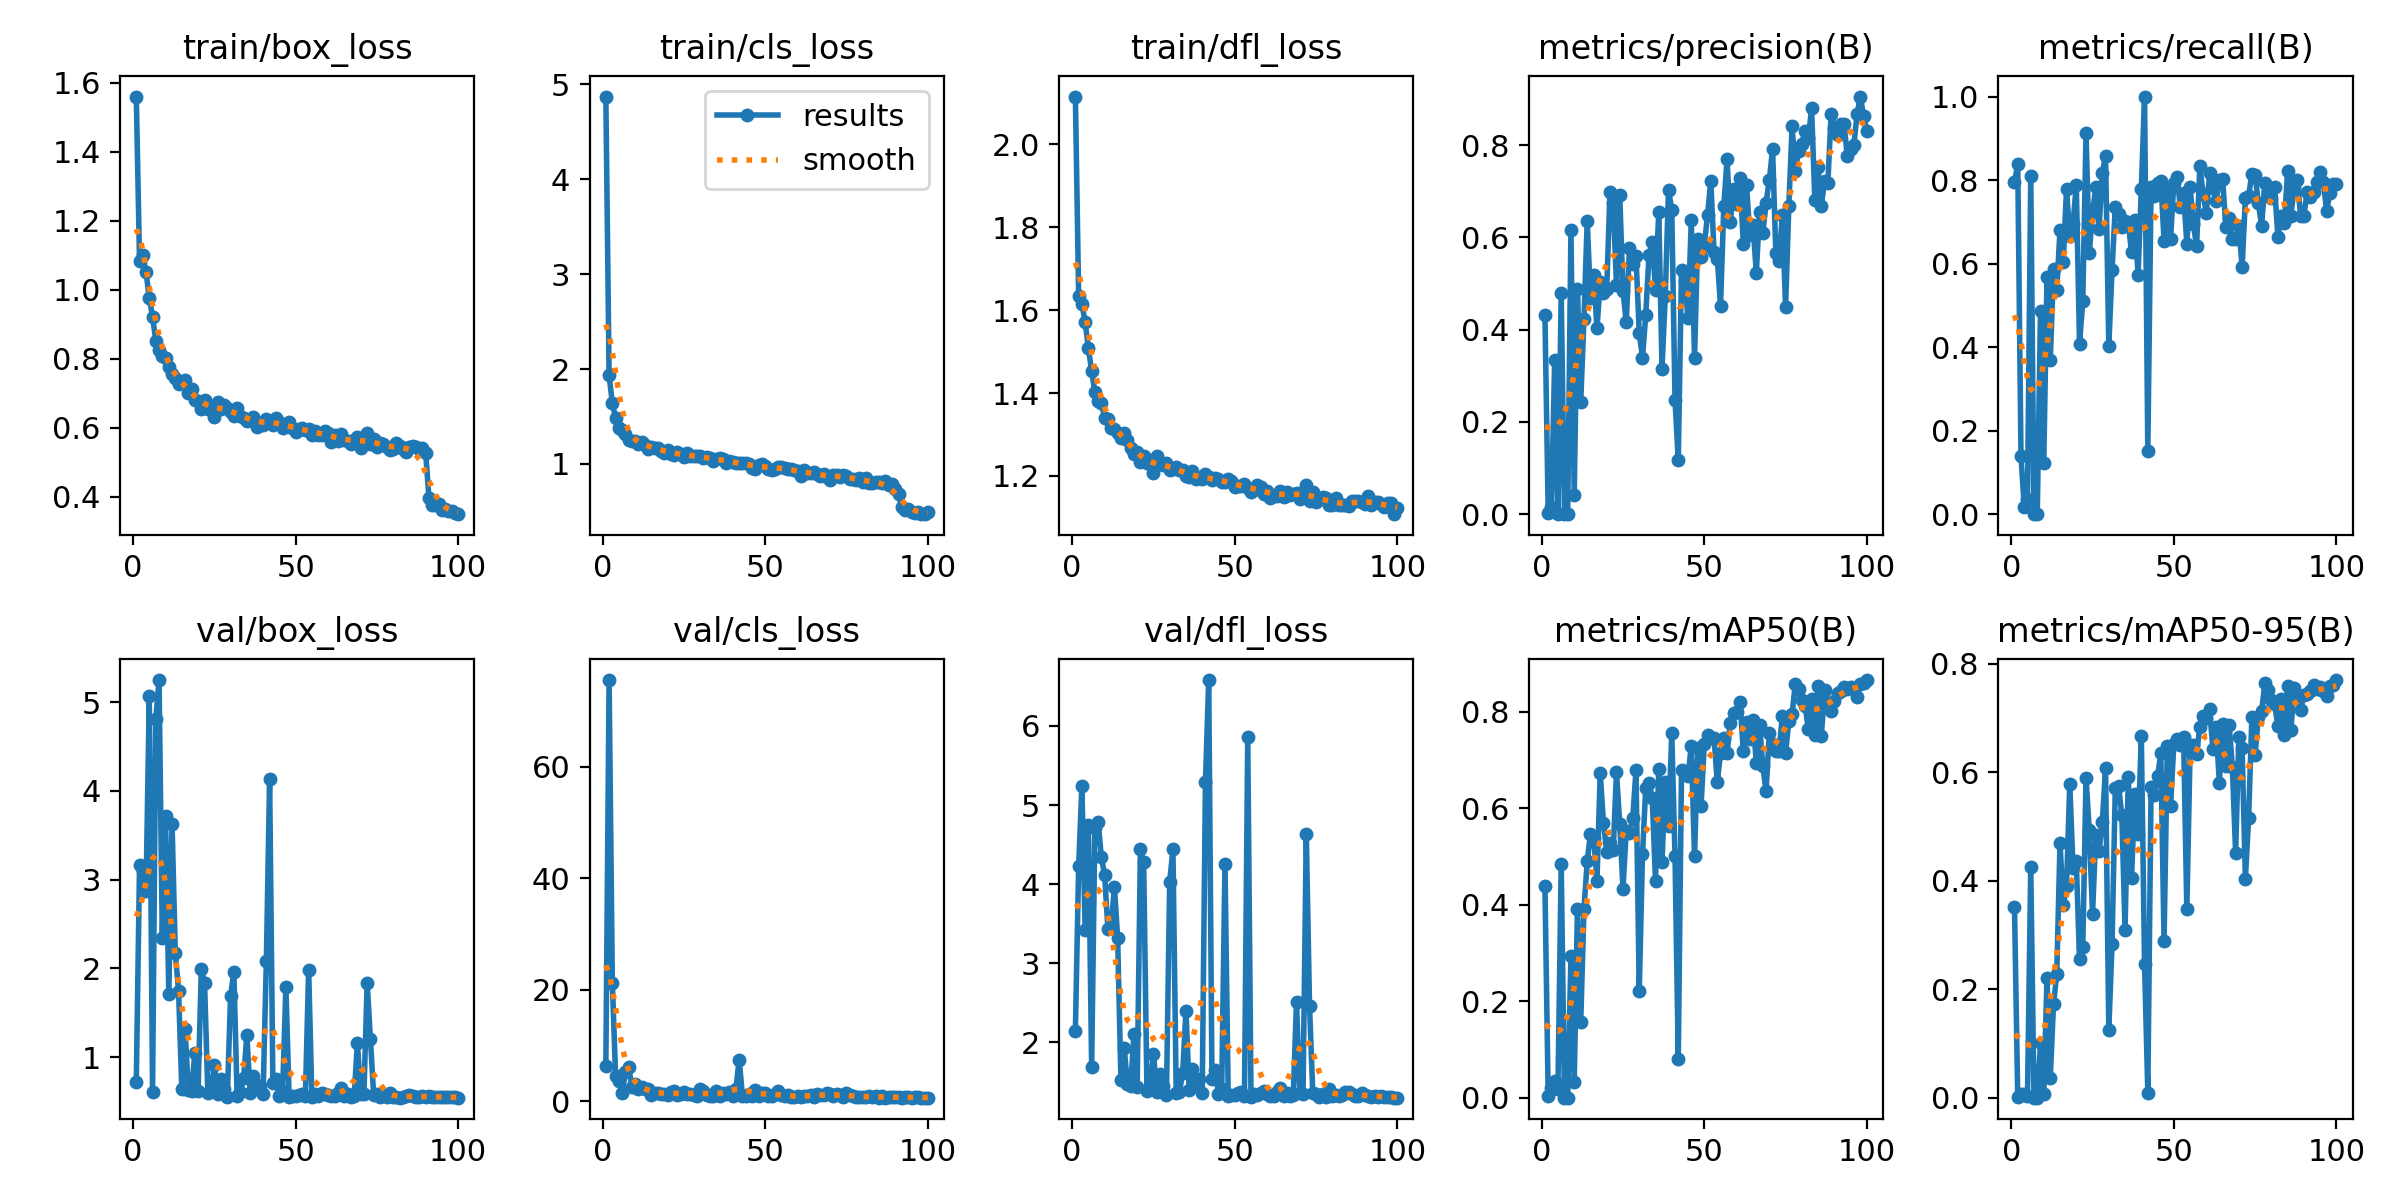

The table this chart was drawn from, first rows:
epoch, time, train/box_loss, train/cls_loss, train/dfl_loss, metrics/precision(B), metrics/recall(B), metrics/mAP50(B), metrics/mAP50-95(B), val/box_loss, val/cls_loss, val/dfl_loss, lr/pg0, lr/pg1, lr/pg2
1, 12.55, 1.56, 4.871, 2.116, 0.4319, 0.7954, 0.4381, 0.3522, 0.7259, 6.23, 2.148, 0.0003625, 0.0003625, 0.0003625
2, 23.38, 1.083, 1.932, 1.635, 0.00318, 0.8373, 0.0036, 0.0008, 3.168, 75.55, 4.226, 0.0007302, 0.0007302, 0.0007302
3, 33.95, 1.1, 1.641, 1.615, 0.01558, 0.1382, 0.02069, 0.00679, 3.097, 21.22, 5.235, 0.00109, 0.00109, 0.00109
4, 44.53, 1.051, 1.481, 1.571, 0.3348, 0.01804, 0.03448, 0.00717, 2.875, 4.41, 3.424, 0.001213, 0.001213, 0.001213
5, 55.08, 0.9759, 1.383, 1.508, 0.00092, 0.03571, 0.01829, 0.00246, 5.071, 3.622, 4.745, 0.0012, 0.0012, 0.0012
6, 65.65, 0.9215, 1.358, 1.453, 0.4805, 0.8098, 0.4853, 0.425, 0.6099, 1.496, 1.693, 0.001188, 0.001188, 0.001188
7, 76.25, 0.8529, 1.318, 1.401, 0, 0, 0, 0, 4.814, 5.213, 4.714, 0.001176, 0.001176, 0.001176
8, 86.84, 0.8257, 1.252, 1.382, 0, 0, 0, 0, 5.249, 6.121, 4.782, 0.001163, 0.001163, 0.001163
9, 97.39, 0.8076, 1.236, 1.375, 0.6167, 0.4859, 0.2929, 0.1004, 2.345, 2.598, 4.339, 0.001151, 0.001151, 0.001151
10, 108, 0.8016, 1.238, 1.341, 0.04186, 0.1233, 0.03162, 0.00701, 3.712, 2.999, 4.114, 0.001139, 0.001139, 0.001139
11, 118.5, 0.7755, 1.212, 1.336, 0.4885, 0.5681, 0.3906, 0.2207, 1.709, 2.107, 3.438, 0.001126, 0.001126, 0.001126
12, 129.1, 0.757, 1.233, 1.316, 0.2432, 0.3689, 0.1561, 0.03712, 3.631, 2.574, 3.456, 0.001114, 0.001114, 0.001114
13, 139.6, 0.744, 1.2, 1.314, 0.423, 0.5859, 0.3911, 0.1721, 2.175, 2.073, 3.97, 0.001102, 0.001102, 0.001102
14, 150.2, 0.7269, 1.156, 1.304, 0.6355, 0.5379, 0.4904, 0.2279, 1.746, 2.082, 3.316, 0.001089, 0.001089, 0.001089
15, 160.7, 0.7297, 1.182, 1.292, 0.468, 0.6802, 0.5471, 0.4702, 0.6438, 1.113, 1.529, 0.001077, 0.001077, 0.001077
16, 171.4, 0.7391, 1.169, 1.305, 0.5179, 0.6037, 0.5378, 0.3555, 1.316, 1.488, 1.935, 0.001064, 0.001064, 0.001064
17, 181.9, 0.7017, 1.17, 1.287, 0.4032, 0.7782, 0.4499, 0.3901, 0.6351, 1.465, 1.469, 0.001052, 0.001052, 0.001052
18, 192.5, 0.7122, 1.131, 1.267, 0.5028, 0.6669, 0.6735, 0.5783, 0.6203, 1.172, 1.448, 0.00104, 0.00104, 0.00104
19, 203.1, 0.6802, 1.119, 1.254, 0.4798, 0.6946, 0.5688, 0.4242, 1.044, 1.206, 2.103, 0.001027, 0.001027, 0.001027
20, 213.6, 0.678, 1.15, 1.258, 0.4886, 0.7887, 0.5098, 0.436, 0.6222, 1.155, 1.44, 0.001015, 0.001015, 0.001015
21, 224.2, 0.6551, 1.103, 1.235, 0.6988, 0.4086, 0.5286, 0.2551, 1.997, 1.604, 4.441, 0.001002, 0.001002, 0.001002
22, 234.7, 0.6816, 1.093, 1.249, 0.6746, 0.51, 0.5142, 0.2779, 1.832, 1.824, 4.275, 0.0009901, 0.0009901, 0.0009901
23, 245.2, 0.6543, 1.127, 1.23, 0.4973, 0.9122, 0.6753, 0.5894, 0.5916, 1.067, 1.383, 0.0009778, 0.0009778, 0.0009778
24, 255.8, 0.6585, 1.102, 1.23, 0.6929, 0.6252, 0.5679, 0.4938, 0.6319, 1.302, 1.442, 0.0009654, 0.0009654, 0.0009654
25, 266.4, 0.632, 1.076, 1.208, 0.4836, 0.7226, 0.4338, 0.3389, 0.9113, 1.587, 1.859, 0.000953, 0.000953, 0.000953
26, 276.9, 0.6756, 1.117, 1.248, 0.4165, 0.7827, 0.5526, 0.4844, 0.5865, 1.329, 1.376, 0.0009406, 0.0009406, 0.0009406
27, 287.4, 0.6546, 1.079, 1.228, 0.5777, 0.6818, 0.5482, 0.4546, 0.7492, 1.342, 1.605, 0.0009283, 0.0009283, 0.0009283
28, 298, 0.6656, 1.078, 1.227, 0.5427, 0.817, 0.5797, 0.5076, 0.6382, 0.9915, 1.452, 0.0009159, 0.0009159, 0.0009159
29, 308.4, 0.657, 1.084, 1.231, 0.5591, 0.8577, 0.6787, 0.6074, 0.5551, 0.8841, 1.336, 0.0009035, 0.0009035, 0.0009035
30, 319, 0.646, 1.084, 1.214, 0.3924, 0.4027, 0.2214, 0.1251, 1.692, 2.122, 4.033, 0.0008911, 0.0008911, 0.0008911
31, 329.5, 0.6333, 1.064, 1.218, 0.3393, 0.5853, 0.5048, 0.2833, 1.96, 1.857, 4.44, 0.0008787, 0.0008787, 0.0008787
32, 340, 0.6578, 1.069, 1.223, 0.4319, 0.7364, 0.6427, 0.5709, 0.5594, 1.146, 1.354, 0.0008664, 0.0008664, 0.0008664
33, 350.6, 0.6355, 1.062, 1.215, 0.5617, 0.7191, 0.6522, 0.5742, 0.6032, 0.947, 1.369, 0.000854, 0.000854, 0.000854
34, 361.1, 0.6284, 1.031, 1.214, 0.5894, 0.6875, 0.6222, 0.5221, 0.7604, 0.9627, 1.617, 0.0008416, 0.0008416, 0.0008416
35, 371.7, 0.6199, 1.05, 1.201, 0.4866, 0.7021, 0.4499, 0.3101, 1.25, 1.755, 2.398, 0.0008293, 0.0008293, 0.0008293
36, 382.4, 0.6234, 1.062, 1.197, 0.656, 0.698, 0.6827, 0.5917, 0.6012, 0.9272, 1.396, 0.0008169, 0.0008169, 0.0008169
37, 392.9, 0.6315, 1.052, 1.211, 0.3157, 0.6266, 0.4894, 0.4061, 0.7842, 1.348, 1.663, 0.0008045, 0.0008045, 0.0008045
38, 403.6, 0.6014, 1.008, 1.193, 0.4722, 0.7046, 0.6557, 0.5598, 0.6859, 1.24, 1.491, 0.0007921, 0.0007921, 0.0007921
39, 414.2, 0.6147, 1.03, 1.195, 0.7034, 0.5732, 0.5627, 0.486, 0.6708, 1.636, 1.538, 0.0007797, 0.0007797, 0.0007797
40, 424.7, 0.6078, 1.024, 1.192, 0.6603, 0.7779, 0.7554, 0.6663, 0.589, 0.8499, 1.366, 0.0007674, 0.0007674, 0.0007674
41, 435.3, 0.6262, 1.012, 1.204, 0.2482, 1, 0.5014, 0.2465, 2.086, 2.149, 5.297, 0.000755, 0.000755, 0.000755
42, 445.9, 0.6156, 1.005, 1.197, 0.1168, 0.1518, 0.08089, 0.00952, 4.131, 7.448, 6.581, 0.0007426, 0.0007426, 0.0007426
43, 456.4, 0.6068, 1.006, 1.189, 0.5296, 0.7831, 0.68, 0.5726, 0.7073, 0.9336, 1.541, 0.0007302, 0.0007302, 0.0007302
44, 467, 0.6298, 1.008, 1.194, 0.5053, 0.7619, 0.6733, 0.5578, 0.7504, 0.9824, 1.646, 0.0007179, 0.0007179, 0.0007179
45, 477.5, 0.616, 0.9955, 1.191, 0.4247, 0.7936, 0.6676, 0.5926, 0.5576, 1.17, 1.353, 0.0007055, 0.0007055, 0.0007055
46, 488.1, 0.6002, 0.959, 1.184, 0.638, 0.7978, 0.7289, 0.6351, 0.6137, 0.9357, 1.411, 0.0006931, 0.0006931, 0.0006931
47, 498.6, 0.6089, 0.9488, 1.185, 0.3396, 0.6552, 0.5013, 0.2897, 1.789, 2.057, 4.26, 0.0006808, 0.0006808, 0.0006808
48, 509.2, 0.6158, 0.9849, 1.192, 0.5976, 0.7799, 0.7257, 0.6492, 0.5568, 0.9428, 1.32, 0.0006684, 0.0006684, 0.0006684
49, 519.7, 0.5988, 0.9989, 1.187, 0.5575, 0.6599, 0.6047, 0.5378, 0.5593, 1.476, 1.339, 0.000656, 0.000656, 0.000656
50, 530.3, 0.5875, 0.9786, 1.174, 0.582, 0.7938, 0.7336, 0.6519, 0.5647, 1.418, 1.335, 0.0006436, 0.0006436, 0.0006436
51, 540.9, 0.5966, 0.9489, 1.176, 0.648, 0.8081, 0.7523, 0.6617, 0.5756, 0.9099, 1.363, 0.0006312, 0.0006312, 0.0006312
52, 551.4, 0.5995, 0.9323, 1.176, 0.7222, 0.735, 0.7462, 0.6498, 0.5855, 0.8715, 1.367, 0.0006189, 0.0006189, 0.0006189
53, 562, 0.5946, 0.9456, 1.18, 0.5691, 0.768, 0.7469, 0.6657, 0.5587, 1.284, 1.32, 0.0006065, 0.0006065, 0.0006065
54, 572.5, 0.5958, 0.9696, 1.172, 0.5542, 0.6475, 0.6546, 0.348, 1.985, 1.817, 5.859, 0.0005941, 0.0005941, 0.0005941
55, 583, 0.5802, 0.9724, 1.161, 0.452, 0.7842, 0.7152, 0.6399, 0.5467, 1.094, 1.315, 0.0005818, 0.0005818, 0.0005818
56, 593.5, 0.5915, 0.952, 1.166, 0.6673, 0.6937, 0.7452, 0.6498, 0.5847, 0.8121, 1.353, 0.0005694, 0.0005694, 0.0005694
57, 604, 0.5794, 0.9486, 1.177, 0.7691, 0.6426, 0.7151, 0.6347, 0.5598, 0.9904, 1.339, 0.000557, 0.000557, 0.000557
58, 614.7, 0.5792, 0.9461, 1.173, 0.6328, 0.8334, 0.7769, 0.6833, 0.5984, 0.7409, 1.363, 0.0005446, 0.0005446, 0.0005446
59, 625.3, 0.5915, 0.9335, 1.157, 0.7042, 0.7659, 0.7969, 0.7041, 0.582, 0.7512, 1.379, 0.0005322, 0.0005322, 0.0005322
60, 636.1, 0.584, 0.9208, 1.164, 0.6734, 0.7209, 0.7993, 0.6996, 0.5751, 0.817, 1.342, 0.0005199, 0.0005199, 0.0005199
... 40 more rows
